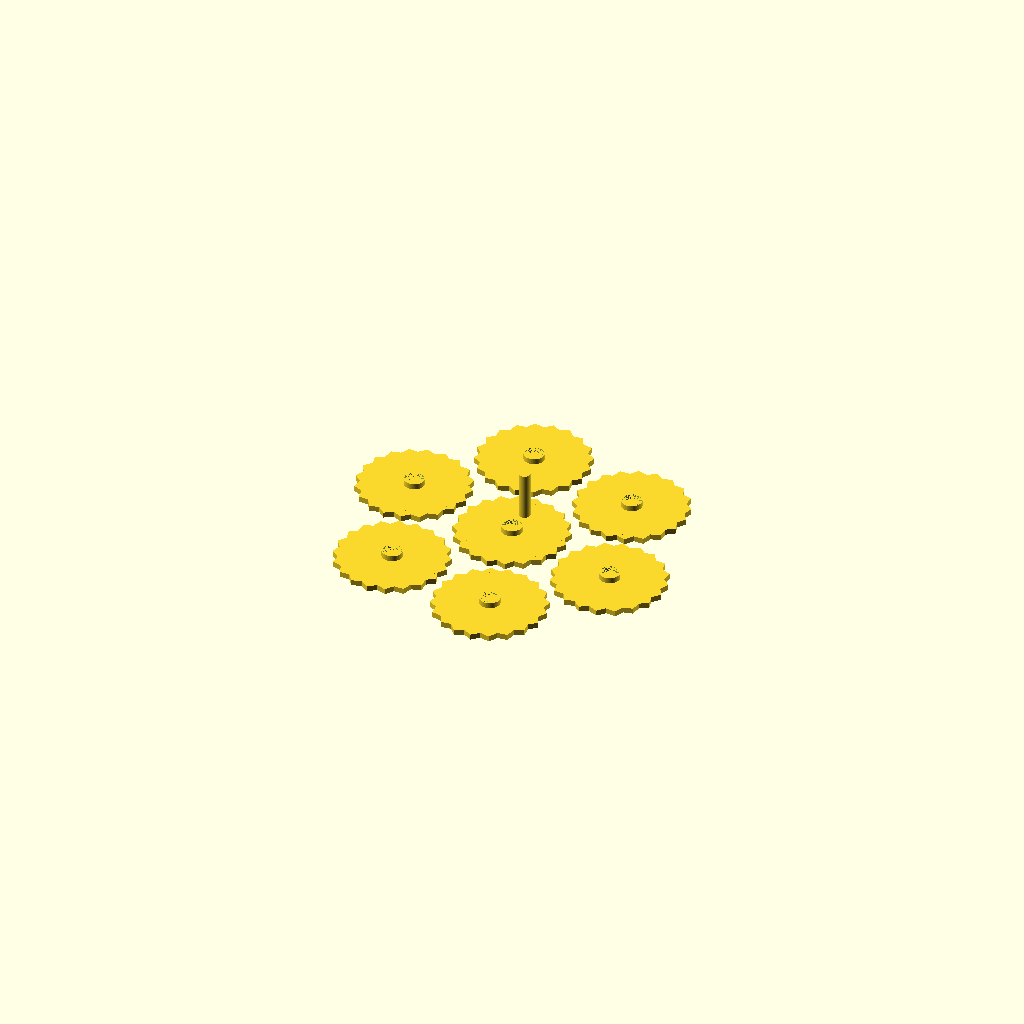
Cell 1: the model at its default parameters.
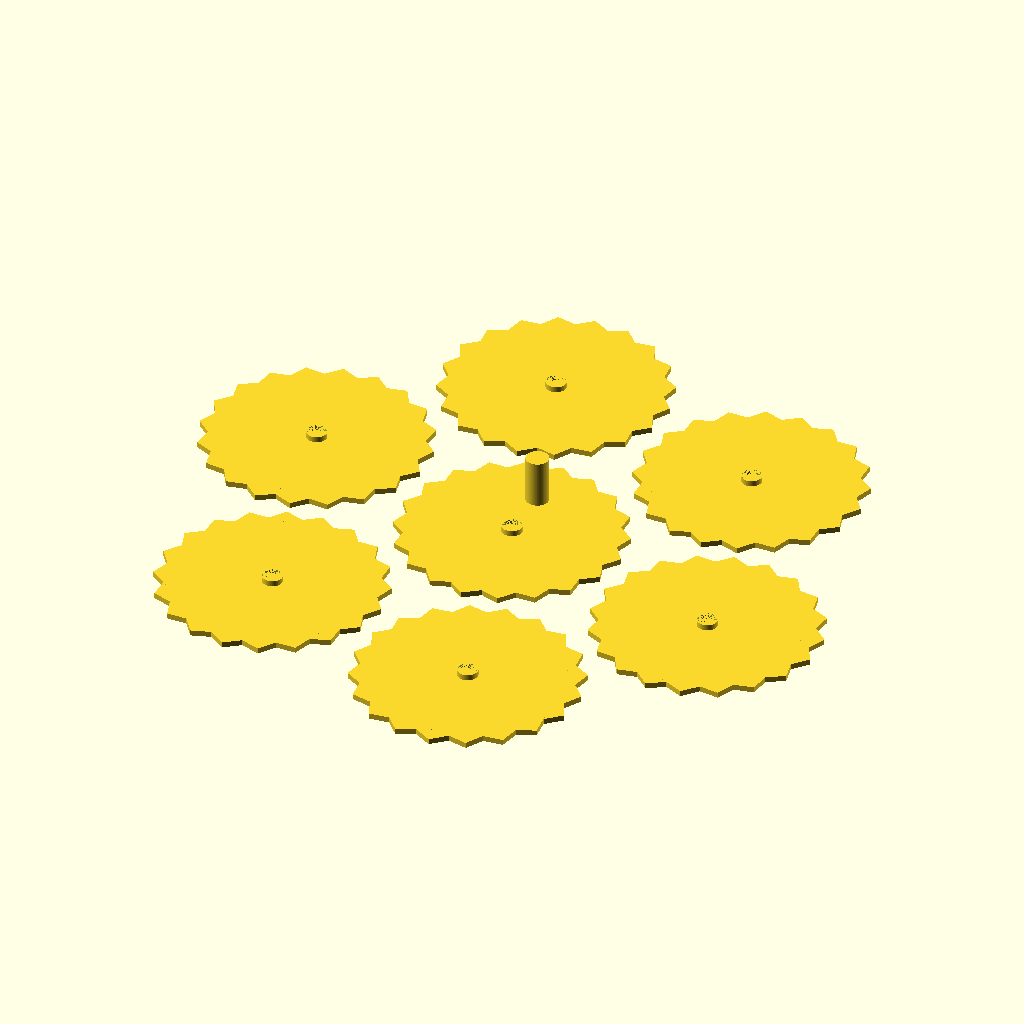
Cell 2: the same model with GearRadius = 60.
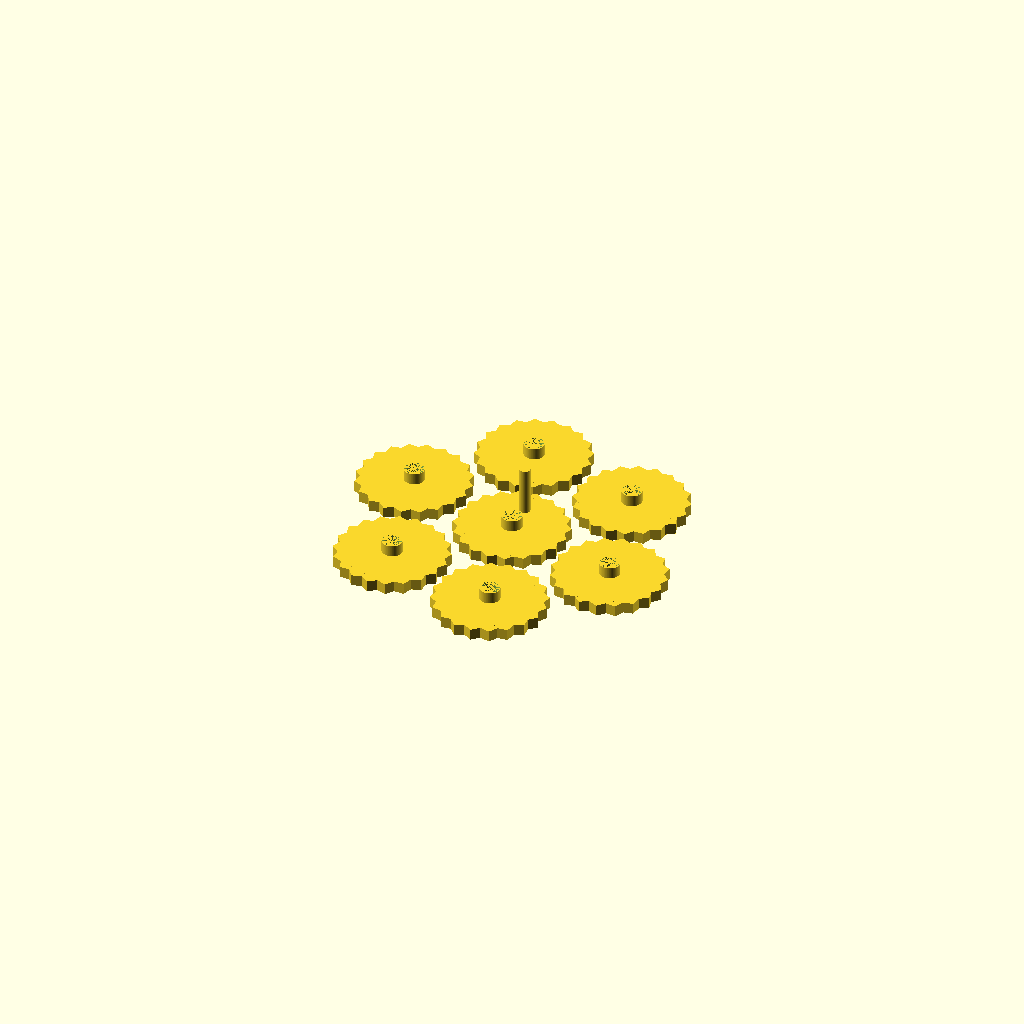
Cell 3: the same model with GearHeight = 6.
All cells are drawn from one camera (rotation 55°, 0°, 25°, orthographic, colour scheme Cornfield), so only the parameter changes between them.
The OpenSCAD source (inputs/thingiverse/files/thing-829034/Gear.scad):
//Gears With Holes

//Gear Radius
GearRadius = 30;

//Gear Height
GearHeight = 3;

//Handle Height
HandleHeight = 25;

//Hole Radius
HoleRadius = 5;

//Size Of Nozzle
SizeOfNozzle = 0.4;


//Gear Without Hole
module gear(){
    union(){
        rotate([0,0,0])
            cylinder(GearHeight,GearRadius,GearRadius,$fn=5);
        rotate([0,0,90]){
            cylinder(GearHeight,GearRadius,GearRadius,$fn=5);
        }
        rotate([0,0,180]){
            cylinder(GearHeight,GearRadius,GearRadius,$fn=5);
        }
        rotate([0,0,270]){
            cylinder(GearHeight,GearRadius,GearRadius,$fn=5);
        }
    }
}

//Gear With Hole
module gearh(){
    difference(){
        gear();
        cylinder(GearHeight,HoleRadius,HoleRadius,$fn=100);
    }
    difference(){
        cylinder(GearHeight*2,HoleRadius+SizeOfNozzle,HoleRadius+SizeOfNozzle,$fn = 100);
        cylinder(GearHeight*2,HoleRadius,HoleRadius,$fn = 100);
    }
}

//Gear In Middle With Handle
union(){
    gearh();
    translate([0,GearRadius/2,GearHeight]){
        cylinder(HandleHeight,GearRadius/10,GearRadius/10,$fn = 100);
    }
}
//6 Gears On Outside
rotate([0,0,0]){
    translate([GearRadius*1.5,GearRadius*1.5,0]){
        gearh();
    }
}
rotate([0,0,60]){
    translate([GearRadius*1.5,GearRadius*1.5,0]){
        gearh();
    }
}
rotate([0,0,120]){
    translate([GearRadius*1.5,GearRadius*1.5,0]){
        gearh();
    }
}
rotate([0,0,180]){
    translate([GearRadius*1.5,GearRadius*1.5,0]){
        gearh();
    }
}
rotate([0,0,240]){
    translate([GearRadius*1.5,GearRadius*1.5,0]){
        gearh();
    }
}
rotate([0,0,300]){
    translate([GearRadius*1.5,GearRadius*1.5,0]){
        gearh();
    }
}
Customizer parameters (derived from the source; name, type, default, range or options):
GearRadius: number, default 30
GearHeight: number, default 3
HandleHeight: number, default 25
HoleRadius: number, default 5
SizeOfNozzle: number, default 0.4
